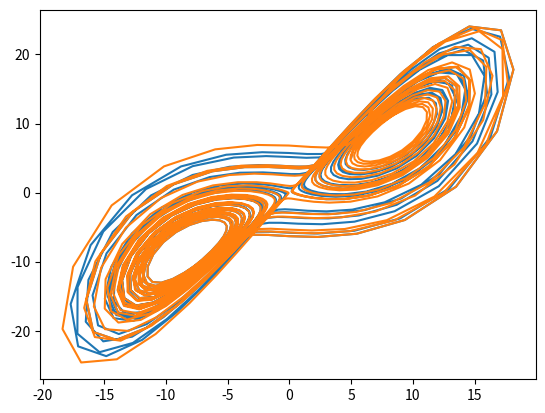
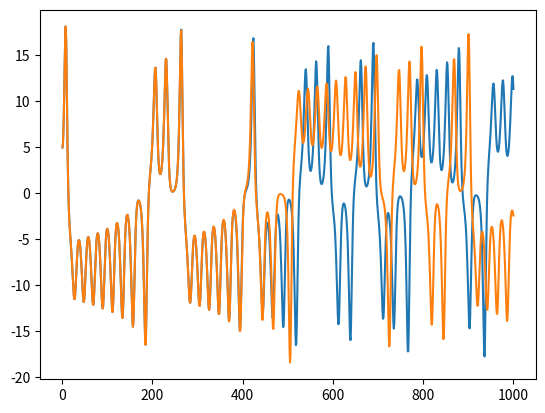

Source code (Python) for these figures, in order:
import numpy as np
import matplotlib.pyplot as plt

#Function derivatives definition dx/dt=f, dy/dt=g and dz/dt=p
f=lambda x,y : -a*x+a*y 
g=lambda x,y,z : r*x-y-x*z
p=lambda x,y,z : -b*z+x*y
#Parameter setting
Dt=0.03125
a=10
b=8/3
r=28
itend=1000
x1=np.zeros((itend,1))
y1=np.zeros((itend,1))
z1=np.zeros((itend,1))
x1[0]=5
y1[0]=5
z1[0]=5
def RK(x,y,z,f,g,p,Dt,a,b,r,itend):
    #Fourth order RK solver
    for it in range(1,itend):
        k1f=f(x[it-1],y[it-1])
        k1g=g(x[it-1],y[it-1],z[it-1])
        k1p=p(x[it-1],y[it-1],z[it-1])
        xhalf=x[it-1]+k1f*Dt/2
        yhalf=y[it-1]+k1g*Dt/2
        zhalf=z[it-1]+k1p*Dt/2
       
        k2f=f(xhalf,yhalf)
        k2g=g(xhalf,yhalf,zhalf)
        k2p=p(xhalf,yhalf,zhalf)
        xhalf=x[it-1]+k2f*Dt/2
        yhalf=y[it-1]+k2g*Dt/2
        zhalf=z[it-1]+k2p*Dt/2
        
        k3f=f(xhalf,yhalf)
        k3g=g(xhalf,yhalf,zhalf)
        k3p=p(xhalf,yhalf,zhalf)
        xwhole=x[it-1]+k3f*Dt
        ywhole=y[it-1]+k3g*Dt
        zwhole=z[it-1]+k3p*Dt
        
        k4f=f(xwhole,ywhole)
        k4g=g(xwhole,ywhole,zwhole)
        k4p=p(xwhole,ywhole,zwhole)
        
        x[it]=x[it-1]+1/6*(k1f+2*k2f+2*k3f+k4f)*Dt
        y[it]=y[it-1]+1/6*(k1g+2*k2g+2*k3g+k4g)*Dt
        z[it]=z[it-1]+1/6*(k1p+2*k2p+2*k3p+k4p)*Dt
    return [x,y,z]

[x1,y1,z1]=RK(x1,y1,z1,f,g,p,Dt,a,b,r,itend)

x2=np.zeros((itend,1))
y2=np.zeros((itend,1))
z2=np.zeros((itend,1))
x2[0]=5.001
y2[0]=5
z2[0]=5

[x2,y2,z2]=RK(x2,y2,z2,f,g,p,Dt,a,b,r,itend)
plt.figure(1)
plt.plot(x1,y1,x2,y2)

plt.figure(2)
plt.plot(np.arange(1,itend+1),x1,np.arange(1,itend+1),x2)
plt.show()